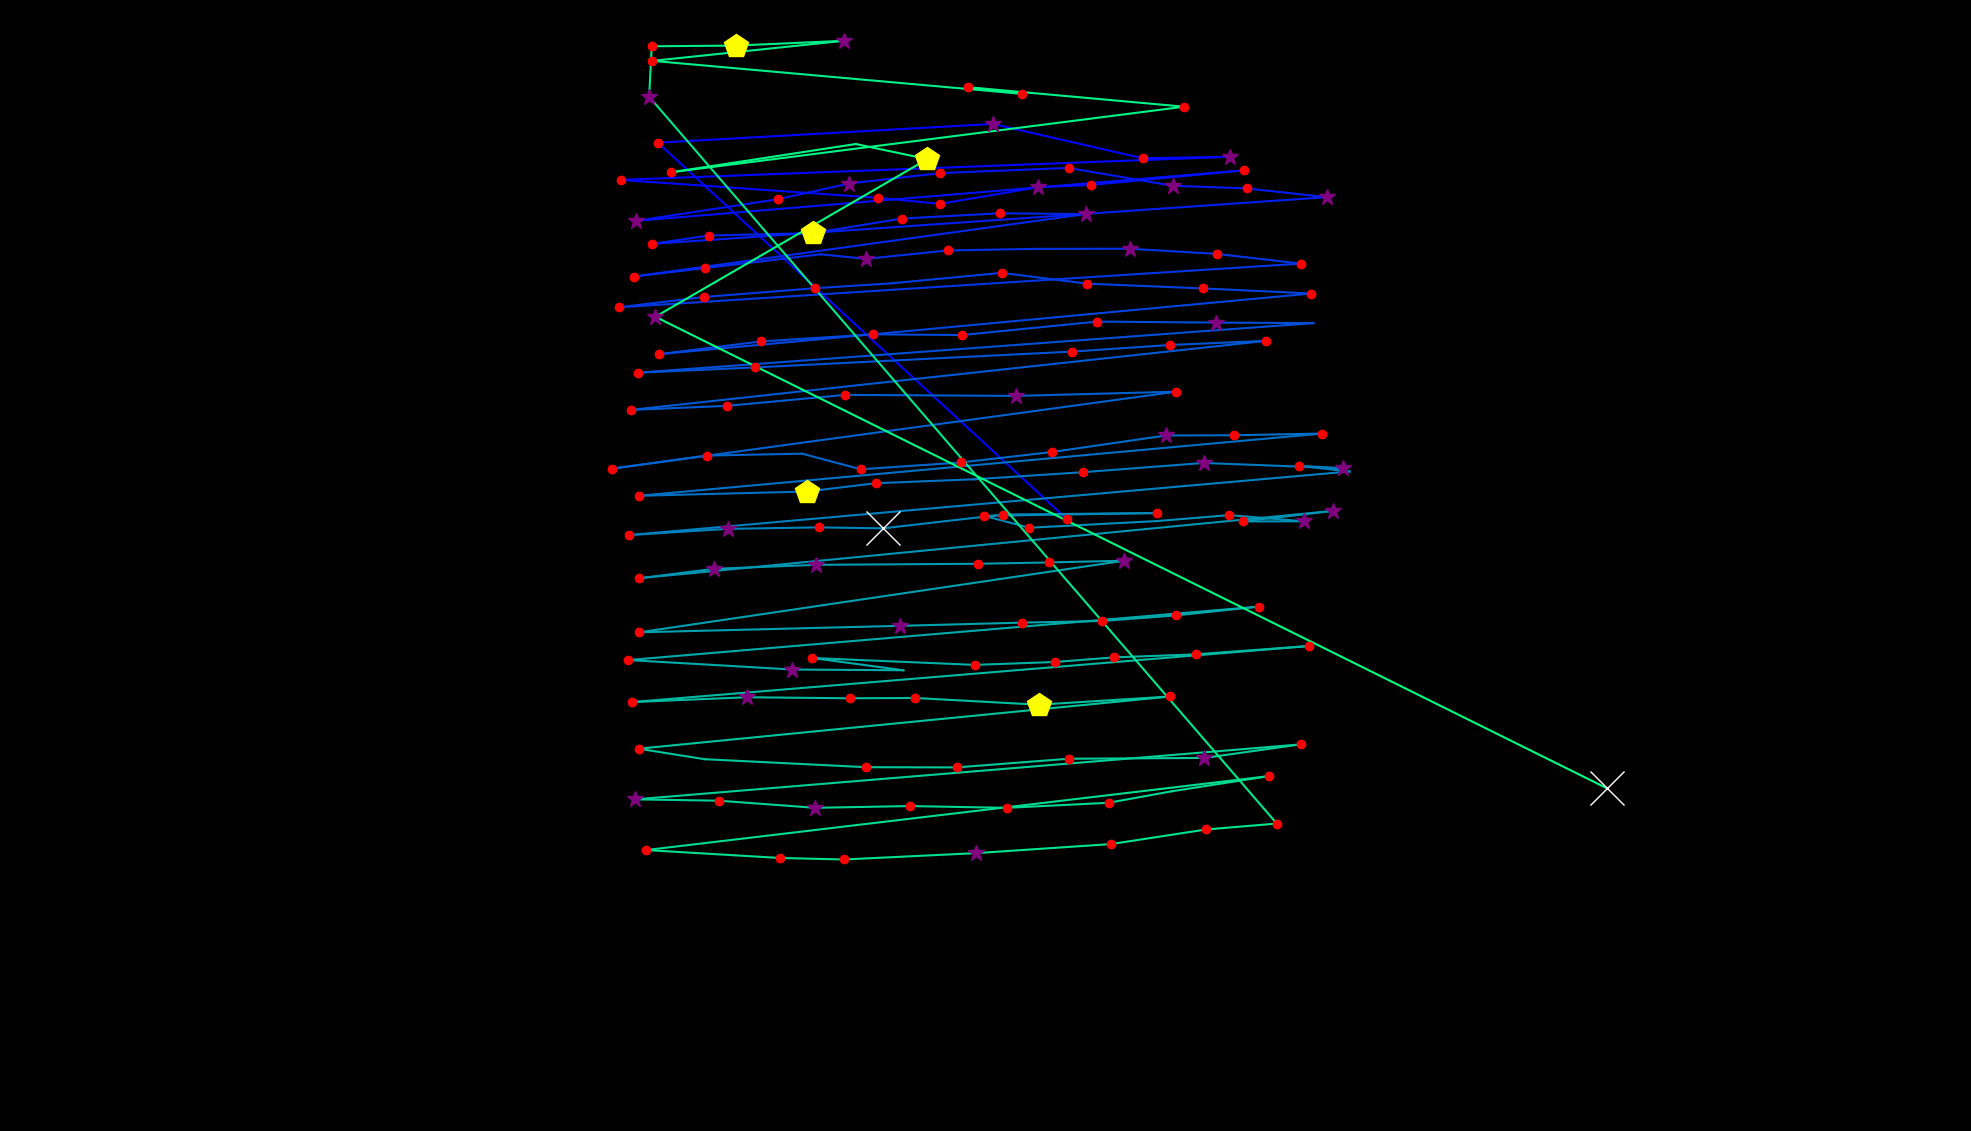

The file beside this chart, header and first rows:
fixation_id, timestamp, avg_gaze_x, avg_gaze_y, duration
0.0, 12.05, 1386, 794.7, 229
1.0, 614.6, 854.6, 1284, 192.8
2.0, 1000, 1289, 1308, 325.4
3.0, 1374, 1484, 1263, 229
4.0, 1639, 1597, 1265, 373.6
5.0, 2266, 806.1, 1235, 168.7
6.0, 2808, 1140, 1212, 120.5
7.0, 2989, 1221, 1204, 120.5
8.0, 3206, 1349, 1226, 265.1
9.0, 3495, 1417, 1229, 168.7
10.0, 3856, 1616, 1248, 156.7
11.0, 4121, 826.1, 1182, 349.5
12.0, 4519, 1010, 1210, 229
13.0, 4784, 1103, 1230, 253.1
14.0, 5073, 1221, 1244, 204.9
15.0, 5302, 1388, 1251, 204.9
16.0, 5543, 1523, 1228, 253.1
17.0, 5845, 1619, 1224, 216.9
18.0, 6194, 1723, 1213, 289.2
19.0, 6580, 846.6, 1152, 120.5
20.0, 6797, 920.1, 1163, 120.5
21.0, 7062, 1056, 1166, 530.2
22.0, 7616, 1171, 1185, 168.7
23.0, 7869, 1298, 1192, 144.6
24.0, 8062, 1410, 1191, 277.2
25.0, 8424, 823.2, 1110, 180.8
26.0, 8628, 915.6, 1121, 204.9
27.0, 9074, 1066, 1139, 96.41
28.0, 9207, 1125, 1133, 385.6
29.0, 9653, 1231, 1144, 216.9
30.0, 9930, 1344, 1146, 96.41
31.0, 10111, 1467, 1146, 337.4
32.0, 10472, 1580, 1139, 216.9
33.0, 10713, 1690, 1126, 132.6
34.0, 10954, 803.7, 1070, 156.7
35.0, 11135, 914.3, 1083, 156.7
36.0, 11316, 1058, 1095, 180.8
37.0, 11545, 1157, 1101, 108.5
38.0, 11737, 1301, 1114, 156.7
39.0, 11942, 1412, 1100, 192.8
40.0, 12232, 1562, 1094, 168.7
41.0, 12424, 1703, 1088, 180.8
42.0, 12714, 856, 1009, 192.8
43.0, 12955, 987.7, 1025, 144.6
44.0, 13159, 1134, 1035, 192.8
45.0, 13401, 1249, 1034, 192.8
46.0, 13629, 1425, 1051, 241
47.0, 13895, 1579, 1050, 301.3
48.0, 14256, 1706, 1049, 108.5
49.0, 14473, 828, 984.8, 180.8
50.0, 14678, 980.9, 991.7, 216.9
51.0, 15353, 1392, 1012, 241
52.0, 15630, 1520, 1021, 180.8
53.0, 15871, 1645, 1026, 132.6
54.0, 16124, 818.8, 936.5, 168.7
55.0, 16317, 944.3, 941.7, 156.7
56.0, 16510, 1098, 956, 216.9
57.0, 16799, 1319, 954.7, 253.1
58.0, 17112, 1528, 960.2, 144.6
59.0, 17365, 795.1, 860.2, 192.8
... 92 more rows
